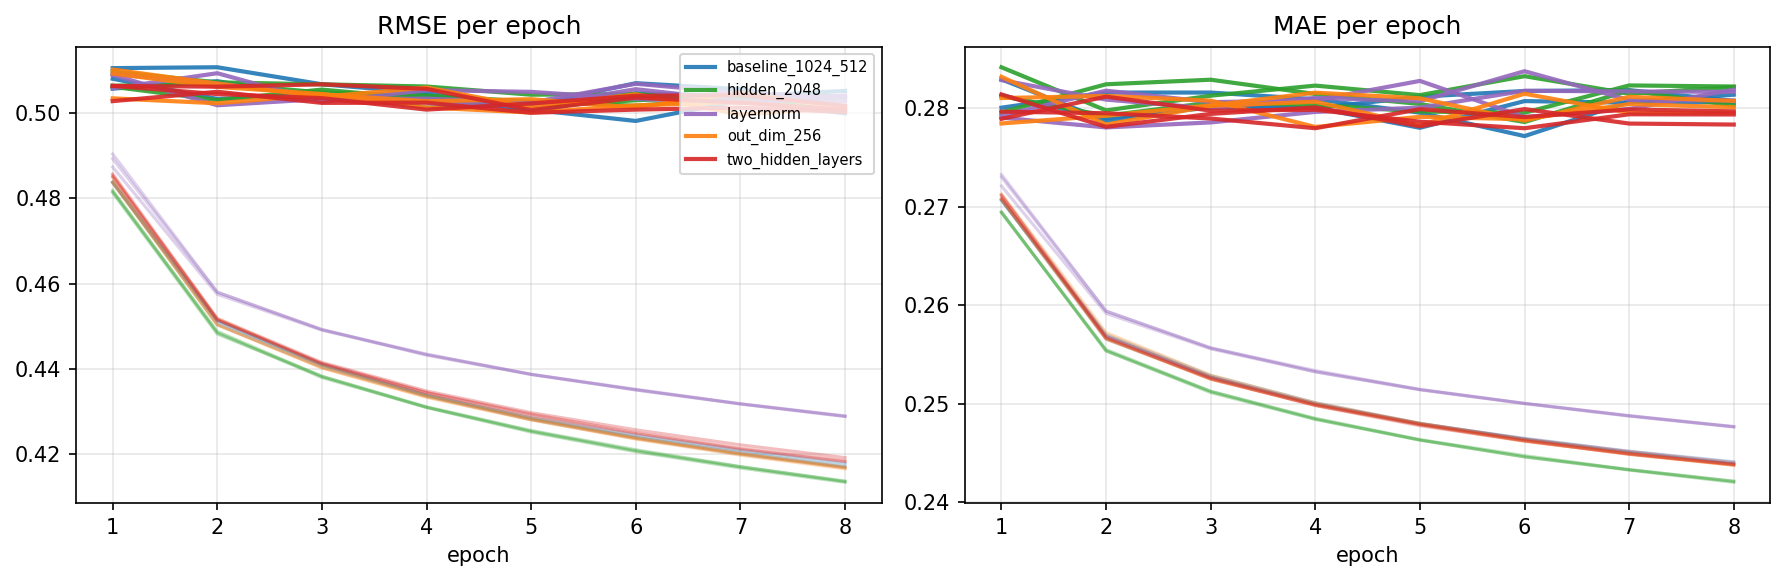

Source data for this figure (header and first rows):
arm, seed, epoch, train_rmse, train_mae, val_rmse, val_mae, val_within_gene_spearman, val_n_genes_eligible, grad_norm_mean, param_norm, wallclock_seconds, per_org_val_rmse_json
baseline_1024_512, 0, 1, 0.4839, 0.2707, 0.5081, 0.2813, 0.03798, 13746, 0.04701, 17.28, 61.22, {"ANA3":0.7345578993,"BFirm":0.499561489…
baseline_1024_512, 0, 2, 0.4504, 0.2566, 0.5034, 0.279, 0.03936, 13746, 0.04024, 22.97, 62.06, {"ANA3":0.7312263191,"BFirm":0.494822429…
baseline_1024_512, 0, 3, 0.4404, 0.2526, 0.5044, 0.2801, 0.04035, 13746, 0.03812, 27.6, 62.44, {"ANA3":0.7287696164,"BFirm":0.496673191…
baseline_1024_512, 0, 4, 0.4337, 0.25, 0.5013, 0.28, 0.04148, 13746, 0.03754, 31.67, 61.74, {"ANA3":0.7241600643,"BFirm":0.488902898…
baseline_1024_512, 0, 5, 0.4285, 0.248, 0.5019, 0.2812, 0.04244, 13746, 0.0364, 35.32, 63, {"ANA3":0.7294525927,"BFirm":0.494393559…
baseline_1024_512, 0, 6, 0.4243, 0.2465, 0.5071, 0.2818, 0.04422, 13746, 0.03589, 38.66, 63.02, {"ANA3":0.7313602834,"BFirm":0.508187691…
baseline_1024_512, 0, 7, 0.4208, 0.2452, 0.5057, 0.2819, 0.04335, 13746, 0.03598, 41.7, 63.13, {"ANA3":0.7369963753,"BFirm":0.496916659…
baseline_1024_512, 0, 8, 0.4177, 0.2441, 0.5015, 0.2808, 0.04578, 13746, 0.03513, 44.56, 62.81, {"ANA3":0.7317371924,"BFirm":0.495408809…
baseline_1024_512, 1, 1, 0.4836, 0.2707, 0.5106, 0.2829, 0.03392, 13746, 0.04647, 16.82, 61.82, {"ANA3":0.7483937322,"BFirm":0.495202791…
baseline_1024_512, 1, 2, 0.4514, 0.257, 0.5108, 0.2787, 0.04002, 13746, 0.03892, 22.58, 62.9, {"ANA3":0.7509441203,"BFirm":0.504183193…
baseline_1024_512, 1, 3, 0.441, 0.2529, 0.5068, 0.2802, 0.03842, 13746, 0.03696, 27.34, 62.7, {"ANA3":0.7438641104,"BFirm":0.498819118…
baseline_1024_512, 1, 4, 0.4338, 0.2501, 0.5048, 0.2801, 0.04281, 13746, 0.03659, 31.48, 61.72, {"ANA3":0.7319770001,"BFirm":0.497941111…
baseline_1024_512, 1, 5, 0.4282, 0.248, 0.5004, 0.278, 0.04168, 13746, 0.03537, 35.17, 62.4, {"ANA3":0.7284446668,"BFirm":0.494979238…
baseline_1024_512, 1, 6, 0.4239, 0.2464, 0.5047, 0.2807, 0.03845, 13746, 0.03527, 38.52, 62.23, {"ANA3":0.7270258349,"BFirm":0.503913644…
baseline_1024_512, 1, 7, 0.4202, 0.2451, 0.5039, 0.2806, 0.04631, 13746, 0.03508, 41.61, 62.12, {"ANA3":0.7338565113,"BFirm":0.502166920…
baseline_1024_512, 1, 8, 0.417, 0.2439, 0.5053, 0.2814, 0.04527, 13746, 0.03455, 44.49, 62.2, {"ANA3":0.7345150831,"BFirm":0.505178849…
baseline_1024_512, 2, 1, 0.4838, 0.2707, 0.5058, 0.2801, 0.0381, 13746, 0.04527, 17.14, 62.12, {"ANA3":0.7416318192,"BFirm":0.491693461…
baseline_1024_512, 2, 2, 0.4511, 0.2568, 0.5076, 0.2816, 0.04367, 13746, 0.03834, 22.87, 62.29, {"ANA3":0.7465859202,"BFirm":0.491040018…
baseline_1024_512, 2, 3, 0.4409, 0.2527, 0.5035, 0.2816, 0.0449, 13746, 0.03666, 27.61, 62.31, {"ANA3":0.7304991946,"BFirm":0.492097076…
baseline_1024_512, 2, 4, 0.4335, 0.25, 0.5042, 0.2809, 0.04264, 13746, 0.03613, 31.78, 61.67, {"ANA3":0.7376708074,"BFirm":0.494139063…
baseline_1024_512, 2, 5, 0.428, 0.2479, 0.5009, 0.2796, 0.04825, 13746, 0.03564, 35.47, 62.29, {"ANA3":0.7322670946,"BFirm":0.488774366…
baseline_1024_512, 2, 6, 0.4237, 0.2463, 0.4982, 0.2772, 0.04778, 13746, 0.03501, 38.88, 62.17, {"ANA3":0.7235781812,"BFirm":0.489033784…
baseline_1024_512, 2, 7, 0.4199, 0.245, 0.503, 0.2807, 0.04801, 13746, 0.03444, 42.01, 62.35, {"ANA3":0.7374028158,"BFirm":0.489853450…
baseline_1024_512, 2, 8, 0.4168, 0.2439, 0.5, 0.2806, 0.04726, 13746, 0.03404, 44.9, 62.2, {"ANA3":0.7257979964,"BFirm":0.495039250…
out_dim_256, 0, 1, 0.4837, 0.2707, 0.5035, 0.2785, 0.04277, 13746, 0.04669, 16.49, 59.66, {"ANA3":0.7278146289,"BFirm":0.497487983…
out_dim_256, 0, 2, 0.4503, 0.2566, 0.5024, 0.2793, 0.04508, 13746, 0.0404, 21.87, 59.38, {"ANA3":0.7335504782,"BFirm":0.489611349…
out_dim_256, 0, 3, 0.4402, 0.2525, 0.5044, 0.2803, 0.04573, 13746, 0.03818, 26.32, 59.57, {"ANA3":0.7384203046,"BFirm":0.487950919…
out_dim_256, 0, 4, 0.4334, 0.2498, 0.5028, 0.2816, 0.04538, 13746, 0.03732, 30.23, 59.75, {"ANA3":0.7265532055,"BFirm":0.492130707…
out_dim_256, 0, 5, 0.428, 0.2478, 0.5033, 0.281, 0.04431, 13746, 0.03621, 33.79, 59.72, {"ANA3":0.7397217475,"BFirm":0.488893632…
out_dim_256, 0, 6, 0.4235, 0.2462, 0.5013, 0.2788, 0.04902, 13746, 0.03565, 36.99, 59.68, {"ANA3":0.7371191979,"BFirm":0.488757307…
out_dim_256, 0, 7, 0.42, 0.2449, 0.5048, 0.2812, 0.04302, 13746, 0.03576, 39.99, 59.43, {"ANA3":0.7424600754,"BFirm":0.492205919…
out_dim_256, 0, 8, 0.4167, 0.2438, 0.5012, 0.2808, 0.04729, 13746, 0.03516, 42.79, 59.77, {"ANA3":0.7355849806,"BFirm":0.493168030…
out_dim_256, 1, 1, 0.485, 0.2713, 0.5103, 0.2832, 0.04023, 13746, 0.04637, 15.8, 59.52, {"ANA3":0.7512778478,"BFirm":0.494616070…
out_dim_256, 1, 2, 0.4517, 0.2572, 0.507, 0.2784, 0.04302, 13746, 0.03932, 21.2, 59.44, {"ANA3":0.7427999584,"BFirm":0.498838248…
out_dim_256, 1, 3, 0.4409, 0.2529, 0.5039, 0.2802, 0.04225, 13746, 0.03691, 25.68, 58.88, {"ANA3":0.7393517755,"BFirm":0.491373171…
out_dim_256, 1, 4, 0.4338, 0.2501, 0.5061, 0.2807, 0.04416, 13746, 0.03591, 29.61, 59.78, {"ANA3":0.7406336318,"BFirm":0.493215037…
out_dim_256, 1, 5, 0.4284, 0.248, 0.5014, 0.2783, 0.04503, 13746, 0.03525, 33.13, 59.12, {"ANA3":0.7268792803,"BFirm":0.500491804…
out_dim_256, 1, 6, 0.4238, 0.2463, 0.5045, 0.2815, 0.04368, 13746, 0.03473, 36.36, 58.76, {"ANA3":0.7347523724,"BFirm":0.494620246…
out_dim_256, 1, 7, 0.4201, 0.2449, 0.4997, 0.2796, 0.04555, 13746, 0.03438, 39.33, 59.09, {"ANA3":0.7269669458,"BFirm":0.489508187…
out_dim_256, 1, 8, 0.4169, 0.2438, 0.5015, 0.2796, 0.04714, 13746, 0.03388, 42.12, 58.72, {"ANA3":0.7290212928,"BFirm":0.493183749…
out_dim_256, 2, 1, 0.4838, 0.2708, 0.5093, 0.2811, 0.04104, 13746, 0.04659, 16.3, 58.6, {"ANA3":0.7484682139,"BFirm":0.495194350…
out_dim_256, 2, 2, 0.4503, 0.2566, 0.5062, 0.2813, 0.04379, 13746, 0.03995, 21.67, 58.88, {"ANA3":0.7439509993,"BFirm":0.492304842…
out_dim_256, 2, 3, 0.4401, 0.2525, 0.5045, 0.2808, 0.04734, 13746, 0.03792, 26.12, 59.49, {"ANA3":0.7320195003,"BFirm":0.497369351…
out_dim_256, 2, 4, 0.4333, 0.2499, 0.5014, 0.2781, 0.04572, 13746, 0.03712, 30.04, 59.42, {"ANA3":0.7356114735,"BFirm":0.488443082…
out_dim_256, 2, 5, 0.4279, 0.2479, 0.5002, 0.2791, 0.04682, 13746, 0.03722, 33.55, 58.94, {"ANA3":0.7348429891,"BFirm":0.485946266…
out_dim_256, 2, 6, 0.4235, 0.2462, 0.5019, 0.2789, 0.04453, 13746, 0.0364, 36.78, 58.65, {"ANA3":0.7339495322,"BFirm":0.490394600…
out_dim_256, 2, 7, 0.4197, 0.2449, 0.5026, 0.2804, 0.04526, 13746, 0.03561, 39.75, 59.3, {"ANA3":0.7369940371,"BFirm":0.493618640…
out_dim_256, 2, 8, 0.4165, 0.2437, 0.5007, 0.2801, 0.0471, 13746, 0.0354, 42.51, 59.14, {"ANA3":0.7314988487,"BFirm":0.492500029…
hidden_2048, 0, 1, 0.4819, 0.2695, 0.5062, 0.2812, 0.03757, 13746, 0.04284, 21.19, 73.27, {"ANA3":0.7342885767,"BFirm":0.496572842…
hidden_2048, 0, 2, 0.4484, 0.2554, 0.5031, 0.2793, 0.04014, 13746, 0.0368, 28.29, 74.15, {"ANA3":0.7403157766,"BFirm":0.488040557…
hidden_2048, 0, 3, 0.4379, 0.2511, 0.5056, 0.2806, 0.04329, 13746, 0.03529, 33.99, 73.19, {"ANA3":0.7384387376,"BFirm":0.492840993…
hidden_2048, 0, 4, 0.4309, 0.2484, 0.5034, 0.2804, 0.04134, 13746, 0.03502, 38.92, 74.29, {"ANA3":0.7309203678,"BFirm":0.490486556…
hidden_2048, 0, 5, 0.4253, 0.2463, 0.5014, 0.2797, 0.0433, 13746, 0.0341, 43.29, 73.77, {"ANA3":0.734775026,"BFirm":0.4912194951…
hidden_2048, 0, 6, 0.4207, 0.2446, 0.5031, 0.2796, 0.04441, 13746, 0.03395, 47.26, 73.65, {"ANA3":0.7416906939,"BFirm":0.491747525…
hidden_2048, 0, 7, 0.4169, 0.2433, 0.504, 0.2823, 0.04306, 13746, 0.03384, 50.89, 74.93, {"ANA3":0.7453740985,"BFirm":0.48972697,…
hidden_2048, 0, 8, 0.4135, 0.2421, 0.5041, 0.2822, 0.04323, 13746, 0.03354, 54.33, 74.24, {"ANA3":0.7438901214,"BFirm":0.496119896…
hidden_2048, 1, 1, 0.4816, 0.2694, 0.5098, 0.2842, 0.04002, 13746, 0.04242, 21, 74.57, {"ANA3":0.7462537874,"BFirm":0.491971349…
hidden_2048, 1, 2, 0.4487, 0.2555, 0.5073, 0.2798, 0.0371, 13746, 0.03667, 28.05, 74.7, {"ANA3":0.7496603017,"BFirm":0.494970637…
hidden_2048, 1, 3, 0.4382, 0.2513, 0.5068, 0.2813, 0.0376, 13746, 0.03524, 33.79, 74.15, {"ANA3":0.7457840168,"BFirm":0.493870366…
hidden_2048, 1, 4, 0.4309, 0.2484, 0.5063, 0.2823, 0.04162, 13746, 0.03477, 38.74, 75.12, {"ANA3":0.7370162261,"BFirm":0.494417705…
... 60 more rows
